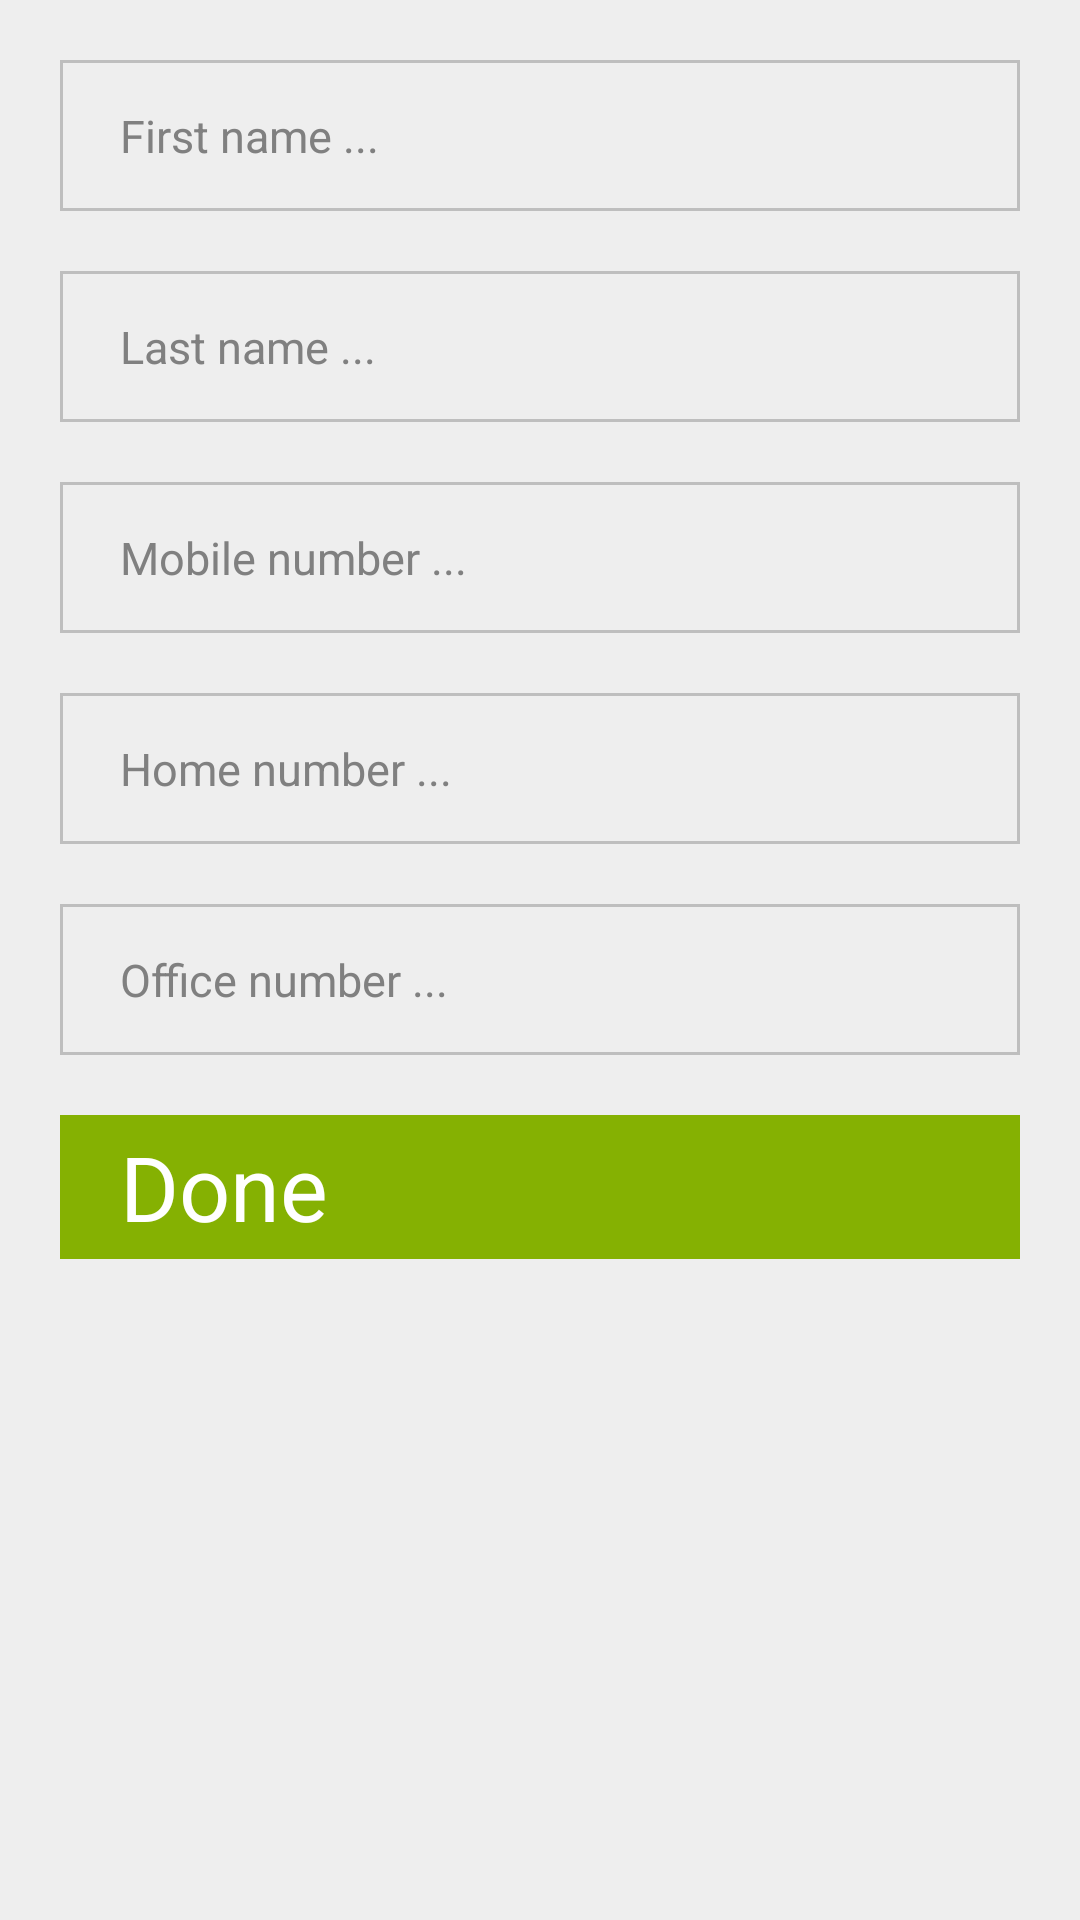

Android layout source for this screen:
<!-- AndroidManifest.xml: application theme MyTheme -->
<!-- res/layout/addcontact.xml -->
<?xml version="1.0" encoding="utf-8"?>
<RelativeLayout xmlns:android="http://schemas.android.com/apk/res/android"
    android:layout_width="match_parent"
    android:layout_height="match_parent"
    android:background="@color/back_color"
    android:orientation="vertical" >

    <EditText
        android:id="@+id/AD_fname"
        android:layout_width="fill_parent"
        android:layout_height="wrap_content"
        android:layout_alignParentLeft="true"
        android:layout_alignParentTop="true"
        android:layout_marginTop="20dp"
        android:layout_marginLeft="20dp"
        android:layout_marginRight="20dp"
        android:hint="@string/hint_fname"
        android:background="@drawable/edittextdesign"
        android:textSize="15sp"
        android:textColor="@color/Black"
        android:paddingLeft="20dp"
        android:paddingTop="15dp"
        android:paddingBottom="15dp"
        android:inputType="textPersonName" />
    
    <EditText
        android:id="@+id/AD_lname"
        android:layout_width="fill_parent"
        android:layout_height="wrap_content"
        android:layout_below="@+id/AD_fname"
        android:layout_marginTop="20dp"
        android:layout_marginLeft="20dp"
        android:layout_marginRight="20dp"
        android:hint="@string/hint_lname"
        android:background="@drawable/edittextdesign"
        android:textSize="15sp"
        android:textColor="@color/Black"
        android:paddingLeft="20dp"
        android:paddingTop="15dp"
        android:paddingBottom="15dp"/>
     
    <EditText
        android:id="@+id/AD_Mobileno"
        android:layout_width="fill_parent"
        android:layout_height="wrap_content"
        android:layout_below="@+id/AD_lname"
        android:layout_marginTop="20dp"
        android:layout_marginLeft="20dp"
        android:layout_marginRight="20dp"
        android:hint="@string/hint_mobileno"
        android:background="@drawable/edittextdesign"
        android:textSize="15sp"
        android:textColor="@color/Black"
        android:paddingLeft="20dp"
        android:paddingTop="15dp"
        android:paddingBottom="15dp"
        android:inputType="phone"/>
   
    
     
    <EditText
        android:id="@+id/AD_Homeno"
        android:layout_width="fill_parent"
        android:layout_height="wrap_content"
        android:layout_below="@+id/AD_Mobileno"
        android:layout_marginTop="20dp"
        android:layout_marginLeft="20dp"
        android:layout_marginRight="20dp"
        android:hint="@string/hint_homeno"
        android:background="@drawable/edittextdesign"
        android:textSize="15sp"
        android:textColor="@color/Black"
        android:paddingLeft="20dp"
        android:paddingTop="15dp"
        android:paddingBottom="15dp" 
        android:inputType="phone"/>
      
     
    <EditText
        android:id="@+id/AD_Officeno"
        android:layout_width="fill_parent"
        android:layout_height="wrap_content"
        android:layout_below="@+id/AD_Homeno"
        android:layout_marginTop="20dp"
        android:layout_marginLeft="20dp"
        android:layout_marginRight="20dp"
        android:hint="@string/hint_officeno"
        android:background="@drawable/edittextdesign"
        android:textSize="15sp"
        android:textColor="@color/Black"
        android:paddingLeft="20dp"
        android:paddingTop="15dp"
        android:paddingBottom="15dp"
        android:inputType="phone"/>

    <Button
        android:id="@+id/done"
        android:layout_width="fill_parent"
        android:layout_height="wrap_content"
        android:layout_below="@+id/AD_Officeno"
        android:layout_marginTop="20dp"
        android:layout_marginLeft="20dp"
        android:layout_marginRight="20dp"
        android:textColor="@color/white"
        android:background="@color/green"
        android:textScaleX="1"
        android:textSize="30sp"
        android:gravity="left|center_vertical"
        android:text="@string/done" 
        android:paddingLeft="20dp"/>

</RelativeLayout>
<!-- resources referenced by this layout -->
<resources>
  <color name="Black">#000000</color>
  <color name="back_color">#eeeeee</color>
  <color name="green">#85b102</color>
  <color name="white">#ffffff</color>
  <!-- drawable edittextdesign (drawable) -->
  <?xml version="1.0" encoding="utf-8"?>
  <shape xmlns:android="http://schemas.android.com/apk/res/android" >
      <stroke android:width="1dp" android:color="@color/bordercolor" />
      <solid android:color="@color/back_color" />
      
  
  </shape>
  <string name="done">Done</string>
  <string name="hint_fname">First name ...</string>
  <string name="hint_homeno">Home number ...</string>
  <string name="hint_lname">Last name ...</string>
  <string name="hint_mobileno">Mobile number ...</string>
  <string name="hint_officeno">Office number ...</string>
  <style name="MyTheme" parent="@android:style/Theme.Holo.Light">
      	<item name="android:actionBarStyle">@style/MyActionBar</item>
  	</style>
  <color name="bordercolor">#bebebe</color>
  <style name="MyActionBar" parent="@android:style/Widget.Holo.Light.ActionBar">
      	<item name="android:background">@color/back_color</item>
  	</style>
</resources>
